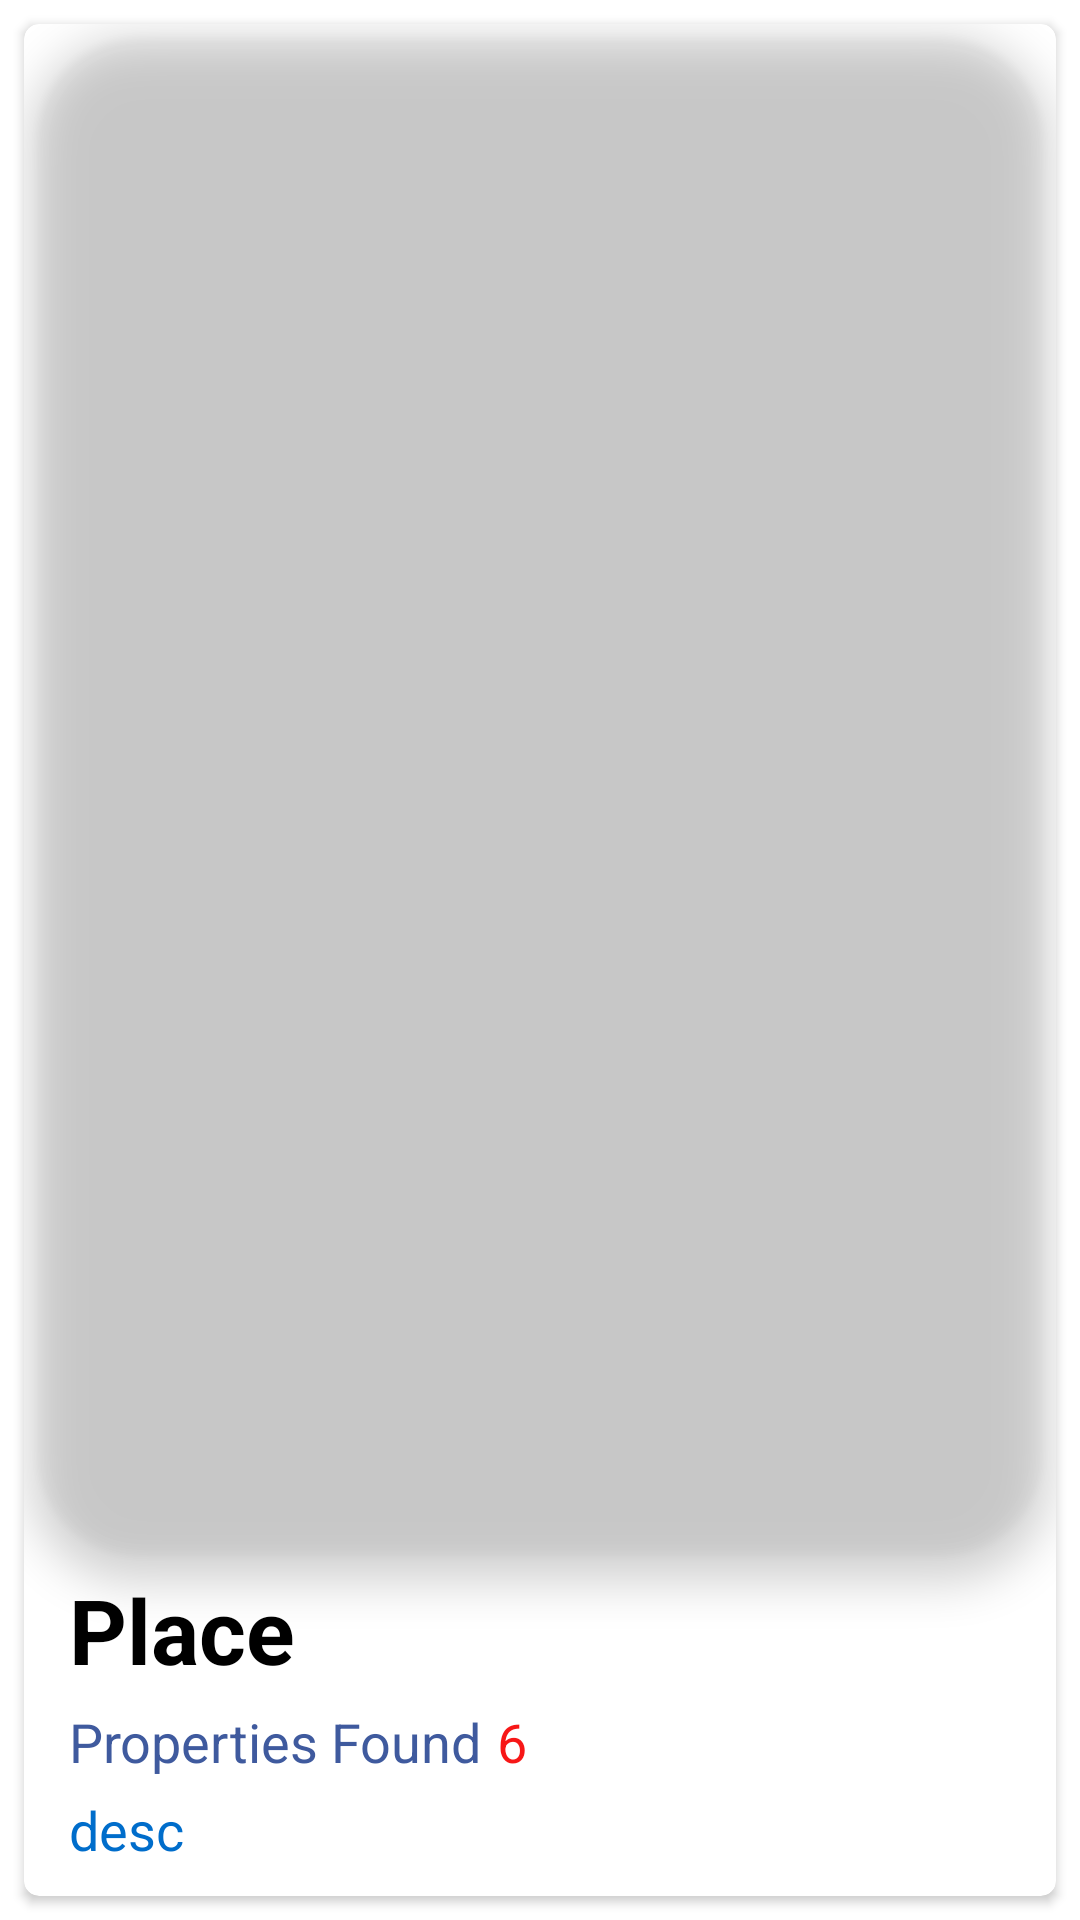

This screen was rendered from an Android layout file. Write that file and the resources it references.
<!-- AndroidManifest.xml: fallback theme Theme.MaterialComponents.DayNight.NoActionBar -->
<!-- res/layout/productmodel.xml -->
<?xml version="1.0" encoding="utf-8"?>
<LinearLayout
    xmlns:android="http://schemas.android.com/apk/res/android"
    xmlns:app="http://schemas.android.com/apk/res-auto"
    android:id="@+id/model"
    android:layout_width="match_parent"
    android:layout_height="wrap_content"
    android:textAlignment="center"
    app:cardUseCompatPadding="true">

    <androidx.cardview.widget.CardView
        android:layout_width="match_parent"
        android:layout_height="match_parent"
        android:layout_margin="8dp"
        android:elevation="4dp"
        android:orientation="vertical"
        app:cardCornerRadius="5dp">

        <LinearLayout
            android:layout_width="match_parent"
            android:layout_height="match_parent"
            android:orientation="vertical">

            <com.google.android.material.imageview.ShapeableImageView
                android:id="@+id/modelimg"
                android:layout_width="match_parent"
                android:layout_height="200dp"
                android:layout_margin="5dp"
                android:layout_weight="1"
                android:elevation="8dp"
                app:shapeAppearanceOverlay="@style/RoundedCorner"
                android:scaleType="centerCrop"
                android:src="@drawable/puroliyahils" >
            </com.google.android.material.imageview.ShapeableImageView>

            <TextView
                android:id="@+id/header"
                android:layout_width="wrap_content"
                android:layout_height="wrap_content"
                android:layout_marginLeft="15dp"
                android:textColor="@color/black"
                android:text="Place"
                android:textSize="30sp"
                android:textStyle="bold" />
            <LinearLayout
                android:orientation="horizontal"
                android:layout_width="wrap_content"
                android:layout_height="wrap_content"
                android:layout_marginLeft="15dp"
                >
                <TextView
                    android:id="@+id/priceIcon"
                    android:layout_width="match_parent"
                    android:layout_height="wrap_content"
                    android:layout_marginTop="5dp"
                    android:text="Properties Found"
                    android:textColor="@color/Navigation_bar"
                    android:textSize="18sp" />
                <TextView
                    android:id="@+id/price"
                    android:layout_width="match_parent"
                    android:layout_height="wrap_content"
                    android:layout_margin="5dp"
                    android:text="6"
                    android:textColor="@color/price"
                    android:textSize="18sp" />

            </LinearLayout>

            <TextView
                android:id="@+id/desc"
                android:layout_width="wrap_content"
                android:layout_height="wrap_content"
                android:layout_marginLeft="15dp"
                android:layout_marginBottom="10dp"
                android:text="desc"
                android:textColor="@color/color_palette_1"
                android:textSize="18sp" />

        </LinearLayout>

    </androidx.cardview.widget.CardView>

</LinearLayout>
<!-- resources referenced by this layout -->
<resources>
  <color name="Navigation_bar">#3F5A9E</color>
  <color name="black">#FF000000</color>
  <color name="color_palette_1">#006DCB</color>
  <color name="price">#EEF60606</color>
  <style name="RoundedCorner" parent="ShapeAppearance.Material3.MediumComponent">
          <item name="cornerFamily">rounded</item>
          <item name="cornerSize">10%</item>
      </style>
</resources>
